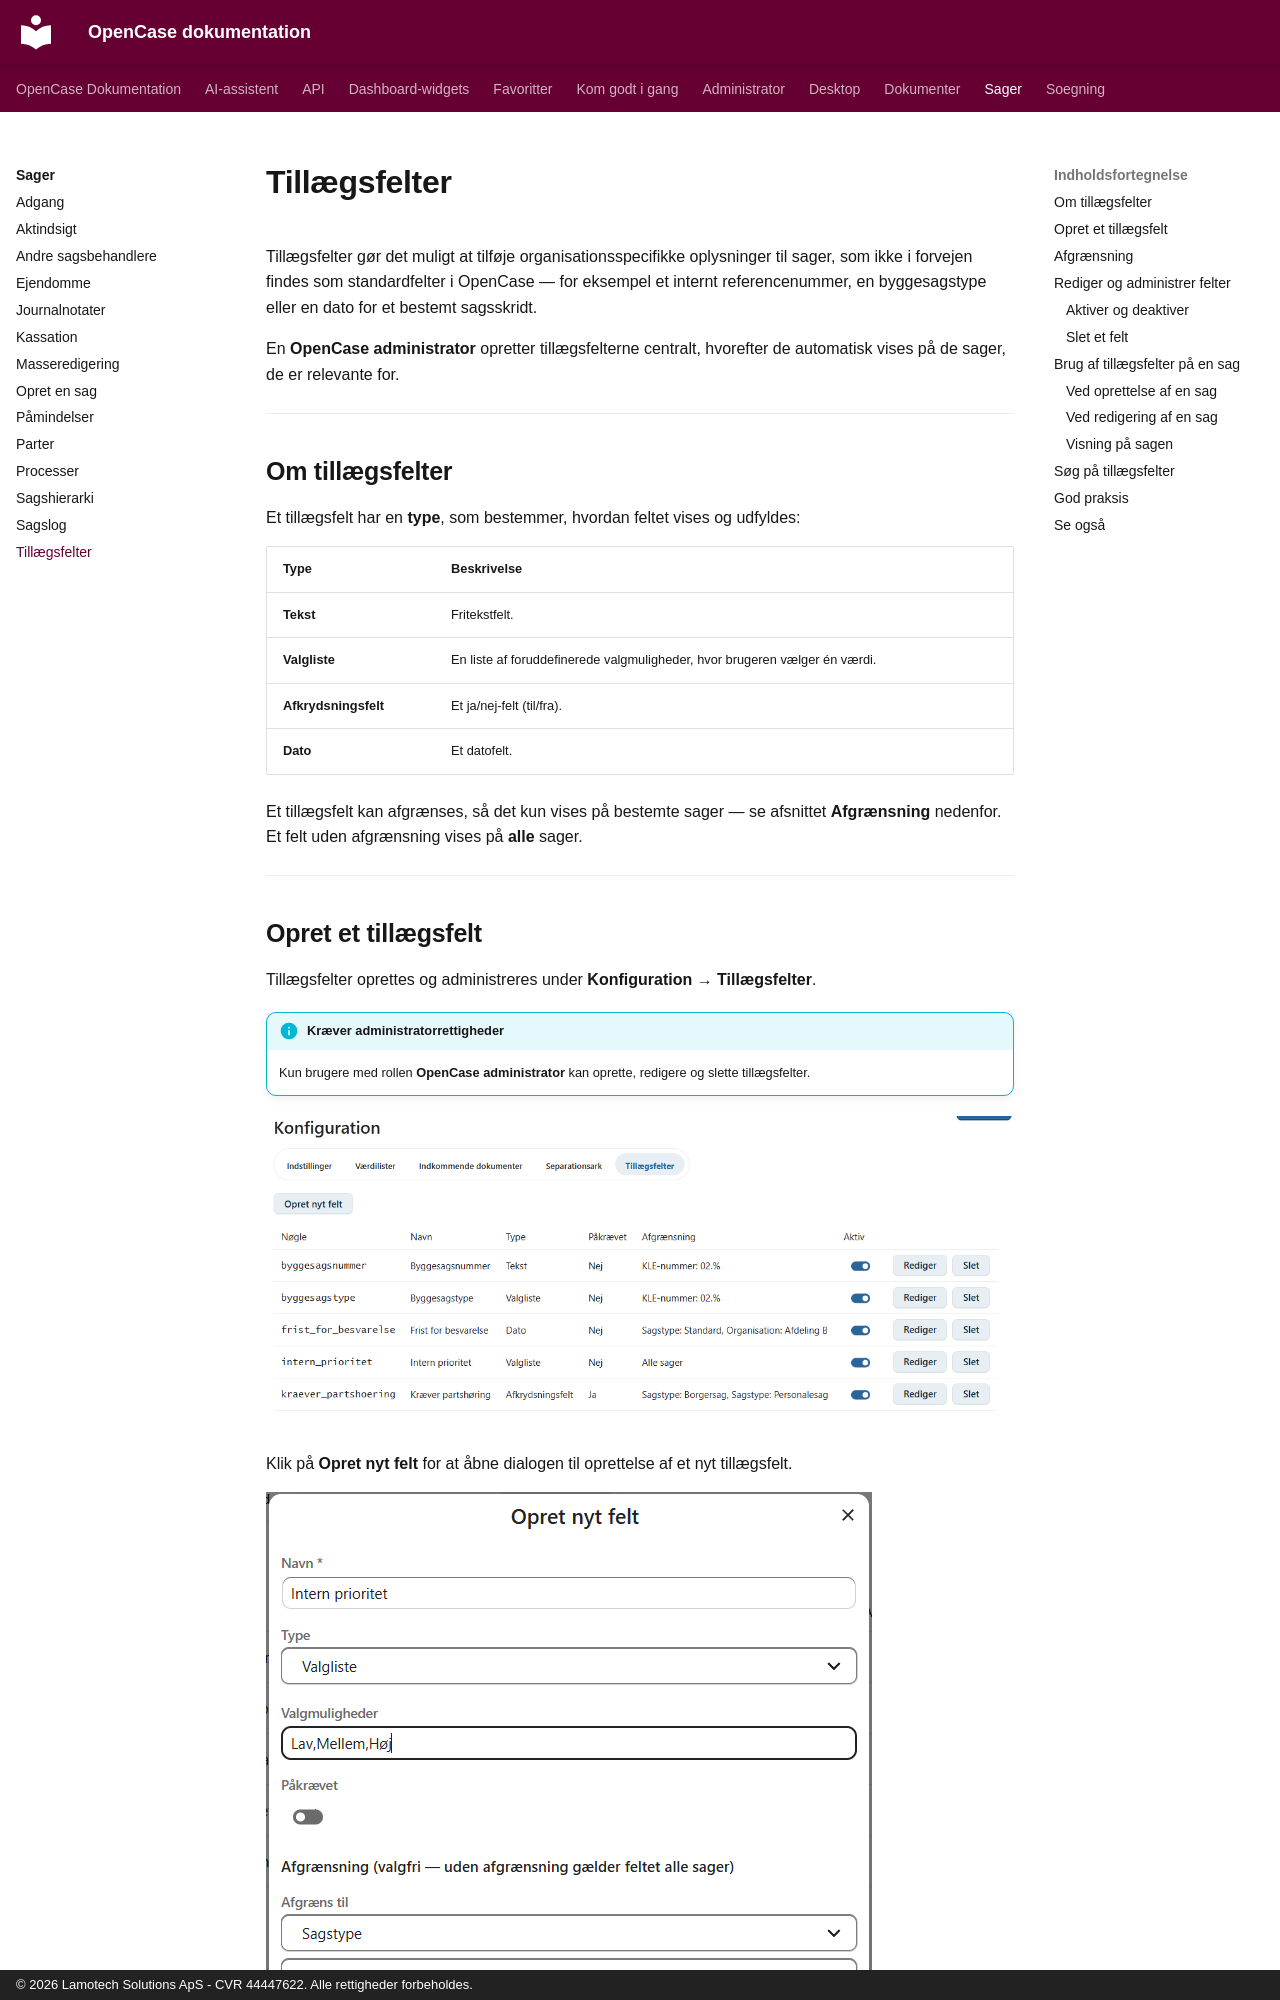

repository: lamotech/opencase · page: sager/tillaegsfelter/index.html · generator: mkdocs · copyright: © 2026 Lamotech Solutions ApS - CVR 44447622. Alle rettigheder forbeholdes.

# Tillægsfelter

Tillægsfelter gør det muligt at tilføje organisationsspecifikke oplysninger til sager, som ikke i forvejen findes som standardfelter i OpenCase — for eksempel et internt referencenummer, en byggesagstype eller en dato for et bestemt sagsskridt.

En **OpenCase administrator** opretter tillægsfelterne centralt, hvorefter de automatisk vises på de sager, de er relevante for.

---

## Om tillægsfelter

Et tillægsfelt har en **type**, som bestemmer, hvordan feltet vises og udfyldes:

| Type | Beskrivelse |
|------|-------------|
| **Tekst** | Fritekstfelt. |
| **Valgliste** | En liste af foruddefinerede valgmuligheder, hvor brugeren vælger én værdi. |
| **Afkrydsningsfelt** | Et ja/nej-felt (til/fra). |
| **Dato** | Et datofelt. |

Et tillægsfelt kan afgrænses, så det kun vises på bestemte sager — se afsnittet **Afgrænsning** nedenfor. Et felt uden afgrænsning vises på **alle** sager.

---
